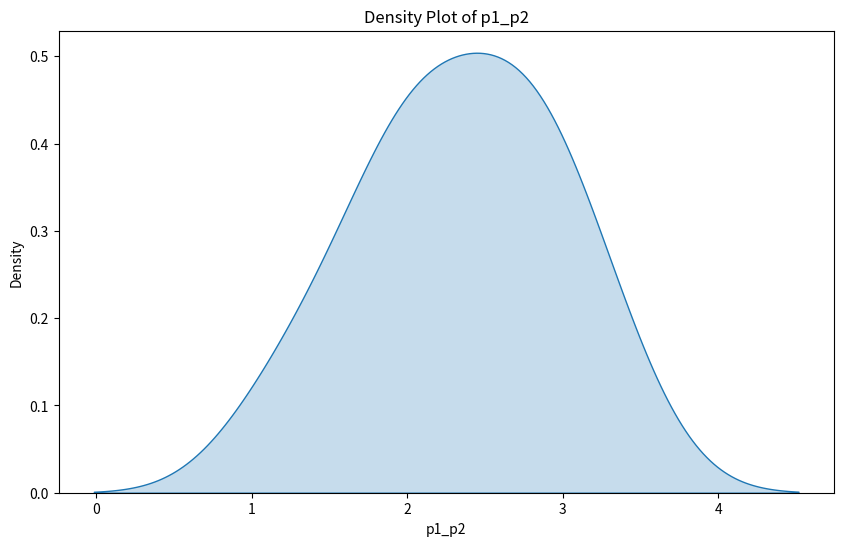

The matplotlib source for this figure:
import pandas as pd
import matplotlib.pyplot as plt
import seaborn as sns

# Example data, replace this list with your actual data
data = {'p1_p2': [1.2, 2.1, 3.3, 2.2, 1.7, 2.8, 3.0, 1.9, 2.5, 2.7]}
df = pd.DataFrame(data)

# Plot the density
plt.figure(figsize=(10, 6))
sns.kdeplot(df['p1_p2'], shade=True)
plt.title('Density Plot of p1_p2')
plt.xlabel('p1_p2')
plt.ylabel('Density')
plt.show()
